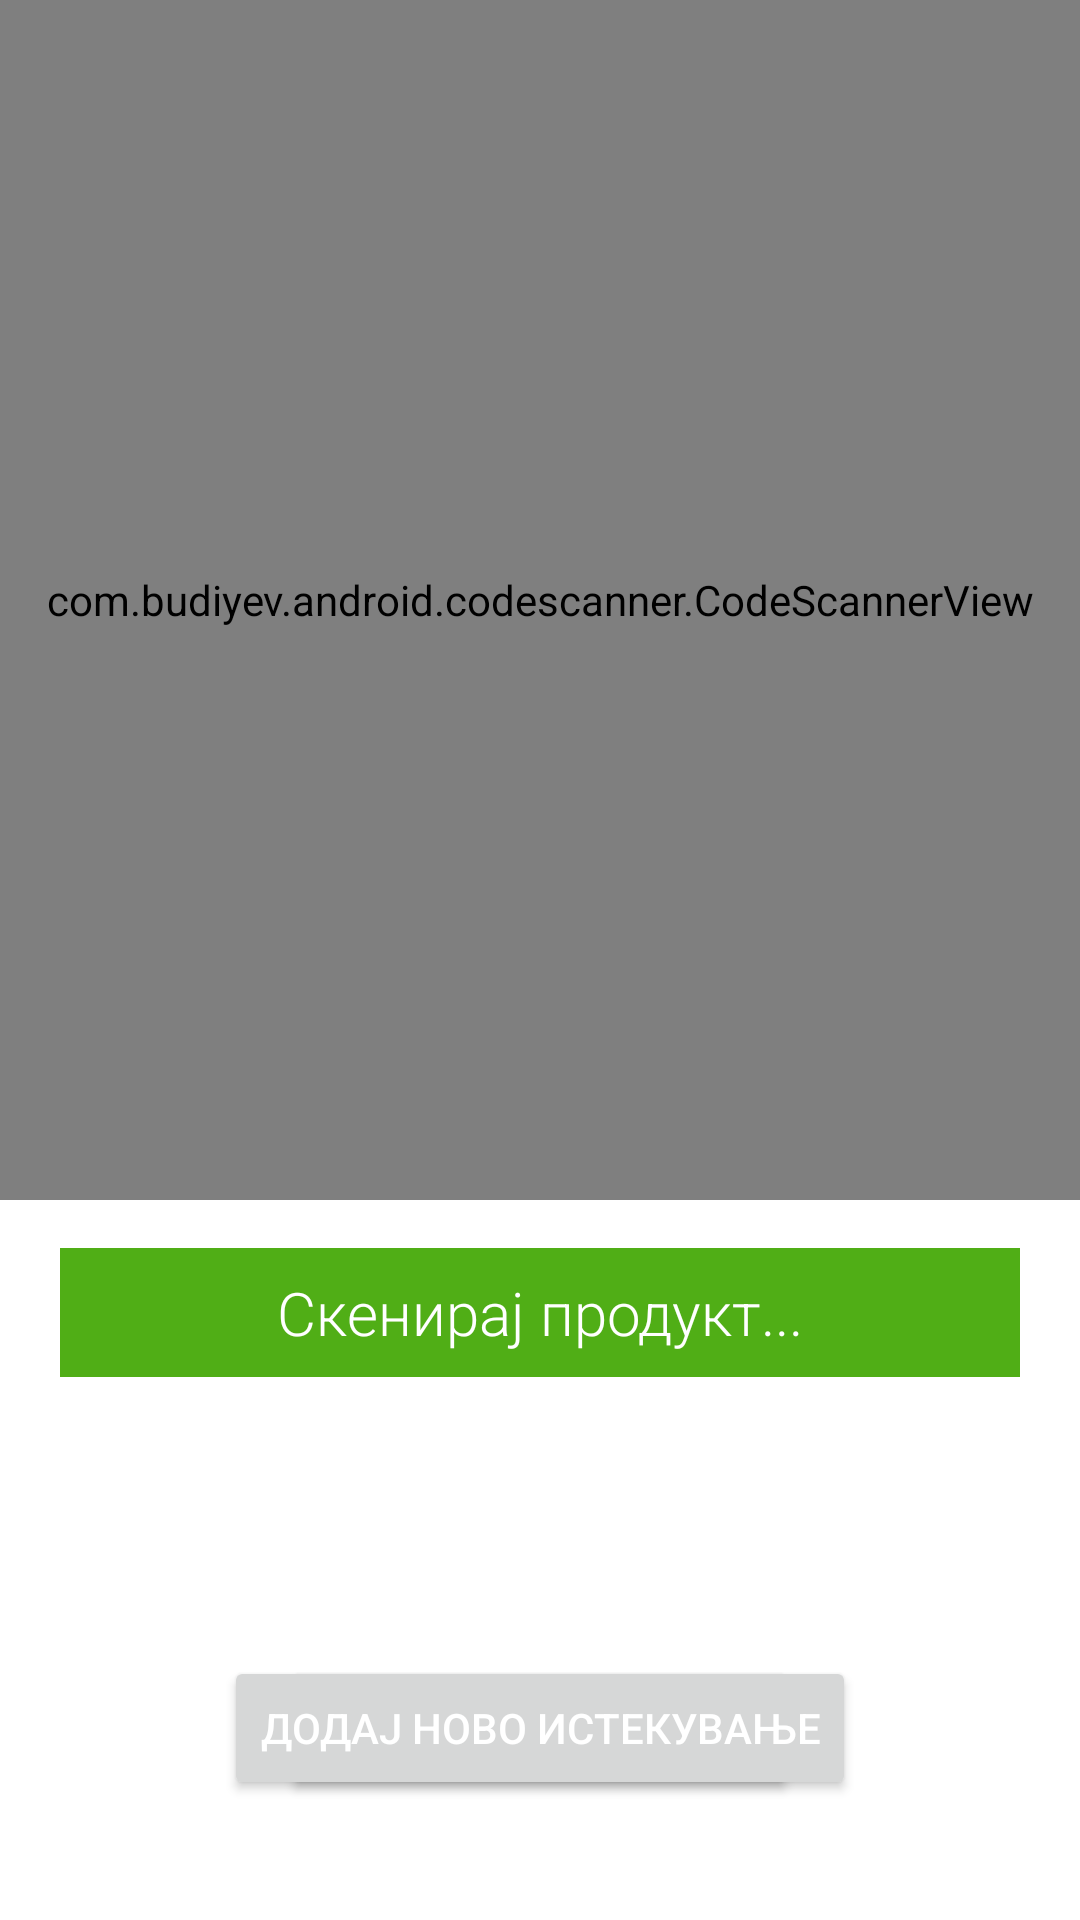

Write the Android layout XML for this screen, with the resource values it uses.
<!-- AndroidManifest.xml: application theme Theme.ExpiryDateTracker -->
<!-- res/layout/fragment_barcode.xml -->
<?xml version="1.0" encoding="utf-8"?>
<RelativeLayout xmlns:android="http://schemas.android.com/apk/res/android"
    xmlns:tools="http://schemas.android.com/tools"
    android:layout_width="match_parent"
    android:layout_height="match_parent"
    xmlns:app="http://schemas.android.com/apk/res-auto"
    tools:context=".fragments.BarcodeFragment">

    <com.budiyev.android.codescanner.CodeScannerView
        android:id="@+id/scannerView"
        android:layout_width="match_parent"
        android:layout_height="400dp"
        app:autoFocusButtonColor="@android:color/white"
        app:autoFocusButtonVisible="true"
        app:flashButtonColor="@android:color/white"
        app:flashButtonVisible="true"
        app:maskColor="#6C000000" />

    <TextView
        android:id="@+id/tv_scanProduct"
        android:layout_width="350dp"
        android:layout_height="wrap_content"
        android:layout_below="@+id/scannerView"
        android:layout_centerHorizontal="true"
        android:layout_marginStart="20dp"
        android:layout_marginTop="16dp"
        android:layout_marginEnd="20dp"
        android:layout_marginBottom="20dp"
        android:background="@color/green_500"
        android:fontFamily="sans-serif-light"
        android:padding="8dp"
        android:text="Скенирај продукт..."
        android:textAlignment="center"
        android:textColor="@android:color/white"
        android:textSize="20sp" />

    <TextView
        android:id="@+id/tv_scannedCode"
        android:layout_width="wrap_content"
        android:layout_height="wrap_content"
        android:layout_below="@+id/tv_scanProduct"
        android:layout_centerHorizontal="true"
        android:layout_marginStart="10dp"
        android:layout_marginTop="10dp"
        android:layout_marginEnd="10dp"
        android:layout_marginBottom="10dp"
        android:background="@color/green_500"
        android:fontFamily="sans-serif-medium"
        android:padding="8dp"
        android:text=""
        android:textColor="@android:color/white"
        android:textSize="20sp"
        android:visibility="invisible" />

    <Button
        android:id="@+id/button_add_product"
        android:layout_width="wrap_content"
        android:layout_height="wrap_content"
        android:layout_below="@+id/tv_scannedCode"
        android:layout_centerHorizontal="true"
        android:layout_marginStart="10dp"
        android:layout_marginTop="10dp"
        android:layout_marginEnd="10dp"
        android:layout_marginBottom="10dp"
        android:text="Додај нов продукт"
        android:textColor="@android:color/white" />

    <Button
        android:id="@+id/button_add_expiry"
        android:layout_width="wrap_content"
        android:layout_height="wrap_content"
        android:layout_below="@+id/tv_scannedCode"
        android:layout_centerHorizontal="true"
        android:layout_marginStart="10dp"
        android:layout_marginTop="10dp"
        android:layout_marginEnd="10dp"
        android:layout_marginBottom="10dp"
        android:text="Додај ново истекување"
        android:textColor="@android:color/white" />

    <Button
        android:id="@+id/button_add_to_wishlist"
        android:layout_width="wrap_content"
        android:layout_height="wrap_content"
        android:layout_below="@+id/button_add_product"
        android:layout_centerHorizontal="true"
        android:layout_marginStart="10dp"
        android:layout_marginTop="16dp"
        android:layout_marginEnd="10dp"
        android:layout_marginBottom="10dp"
        android:text="Додај на листа на желби"
        android:textColor="@android:color/white" />

</RelativeLayout>
<!-- resources referenced by this layout -->
<resources>
  <color name="green_500">#50AE16</color>
  <style name="Theme.ExpiryDateTracker" parent="Theme.MaterialComponents.DayNight.DarkActionBar">
          
          <item name="colorPrimary">@color/green_500</item>
          <item name="colorPrimaryVariant">@color/green_700</item>
          <item name="colorOnPrimary">@color/white</item>
          
          <item name="colorSecondary">@color/gray_700</item>
          <item name="colorSecondaryVariant">@color/gray_700</item>
          <item name="colorOnSecondary">@color/white</item>
          
          <item name="android:statusBarColor" tools:targetApi="l">?attr/colorPrimaryVariant</item>
          
      </style>
  <color name="green_700">#34710F</color>
  <color name="white">#FFFFFFFF</color>
  <color name="gray_700">#535353</color>
</resources>
